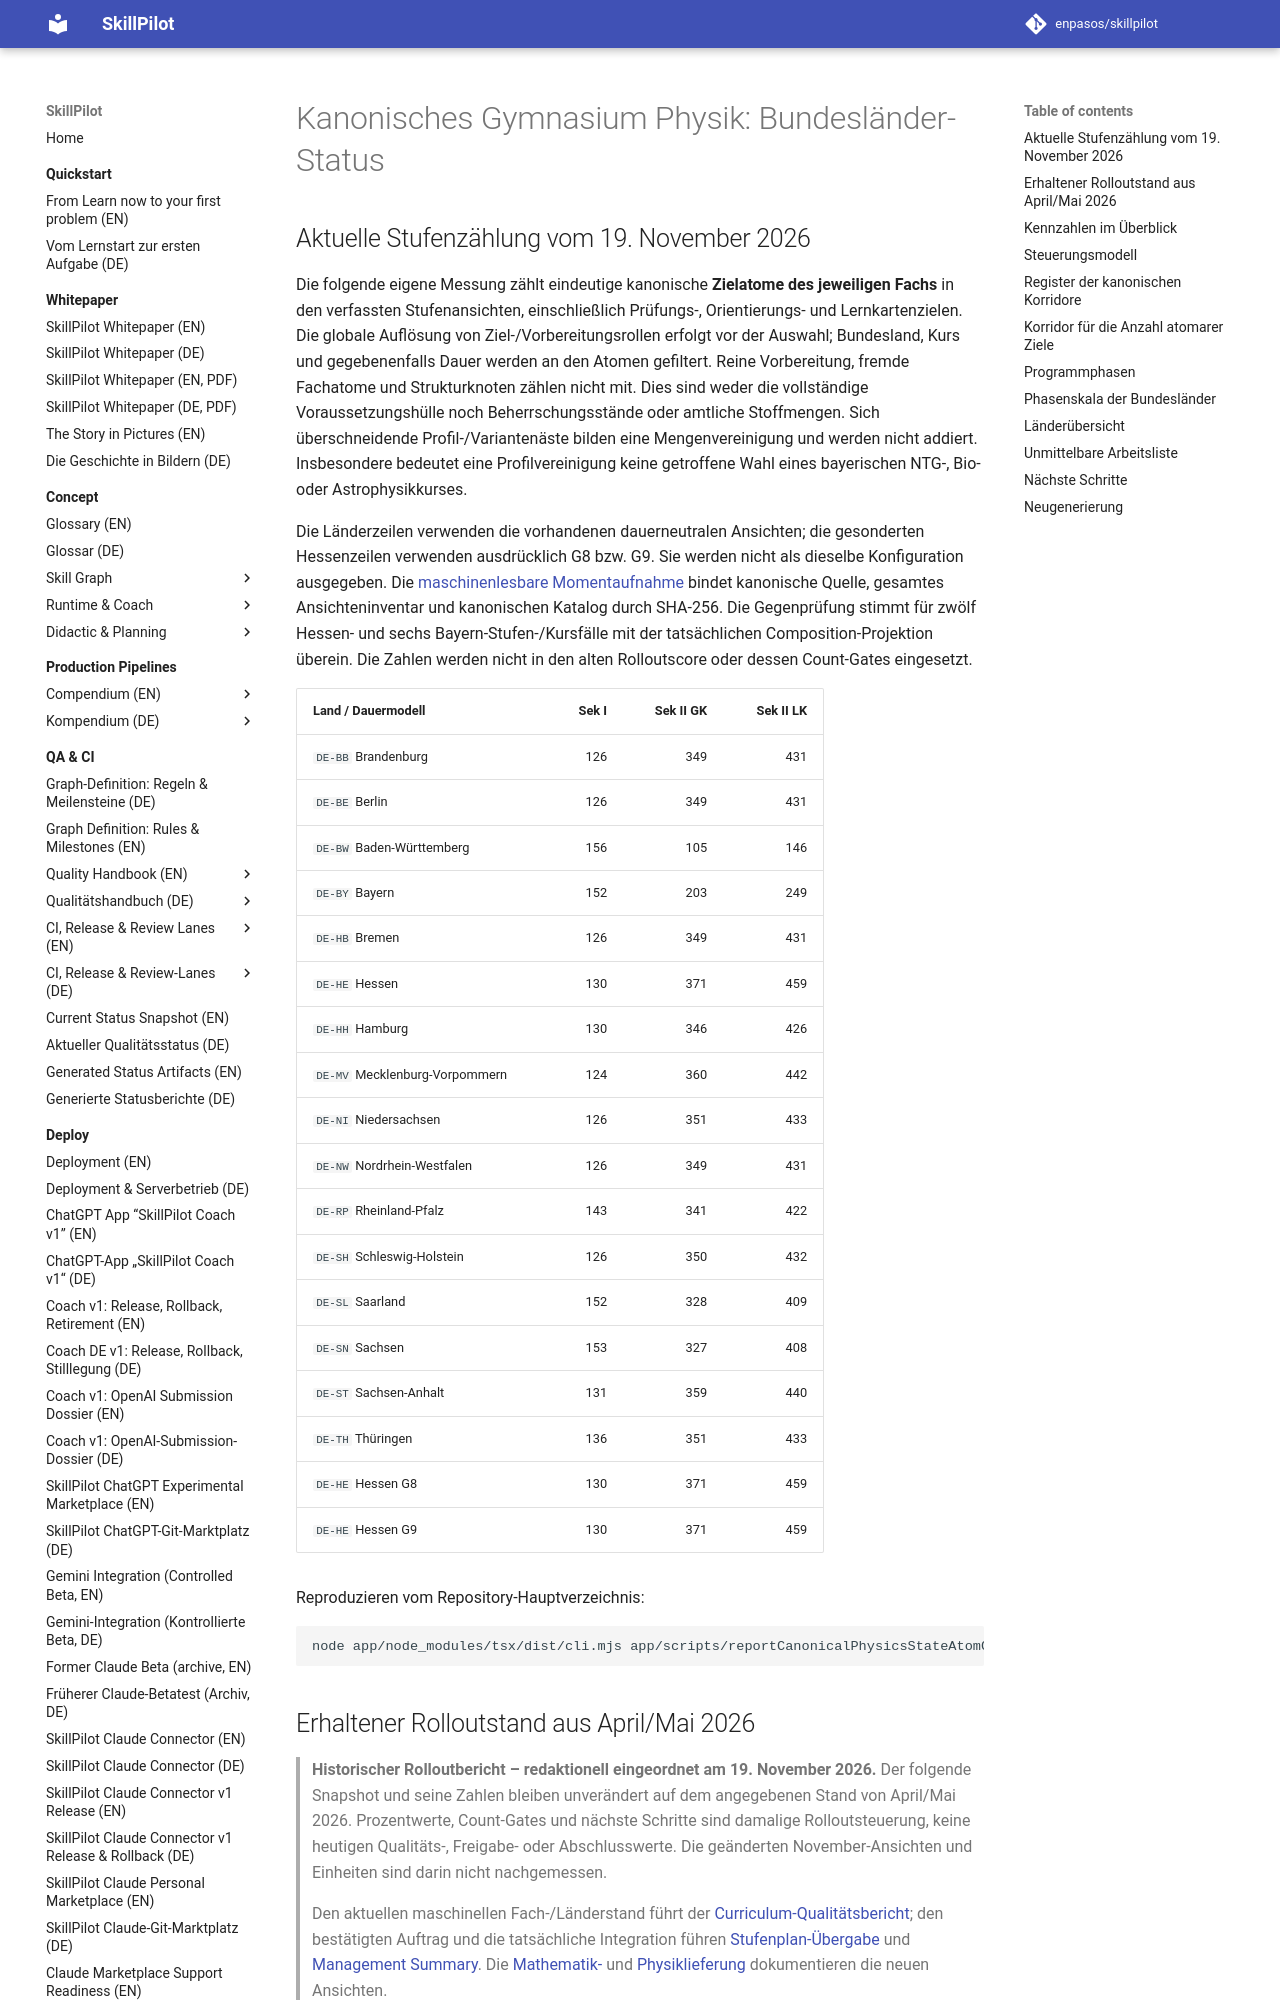

repository: enpasos/skillpilot · page: dev/canonical-gymnasium-physics-bundeslaender-status.de/index.html · generator: mkdocs

# Kanonisches Gymnasium Physik: Bundesländer-Status

## Aktuelle Stufenzählung vom 19. November 2026

Die folgende eigene Messung zählt eindeutige kanonische **Zielatome des jeweiligen Fachs** in den verfassten Stufenansichten, einschließlich Prüfungs-, Orientierungs- und Lernkartenzielen. Die globale Auflösung von Ziel-/Vorbereitungsrollen erfolgt vor der Auswahl; Bundesland, Kurs und gegebenenfalls Dauer werden an den Atomen gefiltert. Reine Vorbereitung, fremde Fachatome und Strukturknoten zählen nicht mit. Dies sind weder die vollständige Voraussetzungshülle noch Beherrschungsstände oder amtliche Stoffmengen. Sich überschneidende Profil-/Variantenäste bilden eine Mengenvereinigung und werden nicht addiert. Insbesondere bedeutet eine Profilvereinigung keine getroffene Wahl eines bayerischen NTG-, Bio- oder Astrophysikkurses.

Die Länderzeilen verwenden die vorhandenen dauerneutralen Ansichten; die gesonderten Hessenzeilen verwenden ausdrücklich G8 bzw. G9. Sie werden nicht als dieselbe Konfiguration ausgegeben. Die [maschinenlesbare Momentaufnahme](state-stage-atom-counts-2026-11-19.json) bindet kanonische Quelle, gesamtes Ansichteninventar und kanonischen Katalog durch SHA-256. Die Gegenprüfung stimmt für zwölf Hessen- und sechs Bayern-Stufen-/Kursfälle mit der tatsächlichen Composition-Projektion überein. Die Zahlen werden nicht in den alten Rolloutscore oder dessen Count-Gates eingesetzt.

| Land / Dauermodell | Sek I | Sek II GK | Sek II LK |
| --- | ---: | ---: | ---: |
| `DE-BB` Brandenburg | 126 | 349 | 431 |
| `DE-BE` Berlin | 126 | 349 | 431 |
| `DE-BW` Baden-Württemberg | 156 | 105 | 146 |
| `DE-BY` Bayern | 152 | 203 | 249 |
| `DE-HB` Bremen | 126 | 349 | 431 |
| `DE-HE` Hessen | 130 | 371 | 459 |
| `DE-HH` Hamburg | 130 | 346 | 426 |
| `DE-MV` Mecklenburg-Vorpommern | 124 | 360 | 442 |
| `DE-NI` Niedersachsen | 126 | 351 | 433 |
| `DE-NW` Nordrhein-Westfalen | 126 | 349 | 431 |
| `DE-RP` Rheinland-Pfalz | 143 | 341 | 422 |
| `DE-SH` Schleswig-Holstein | 126 | 350 | 432 |
| `DE-SL` Saarland | 152 | 328 | 409 |
| `DE-SN` Sachsen | 153 | 327 | 408 |
| `DE-ST` Sachsen-Anhalt | 131 | 359 | 440 |
| `DE-TH` Thüringen | 136 | 351 | 433 |
| `DE-HE` Hessen G8 | 130 | 371 | 459 |
| `DE-HE` Hessen G9 | 130 | 371 | 459 |

Reproduzieren vom Repository-Hauptverzeichnis:

```sh
node app/node_modules/tsx/dist/cli.mjs app/scripts/reportCanonicalPhysicsStateAtomCounts.ts
```

## Erhaltener Rolloutstand aus April/Mai 2026

> **Historischer Rolloutbericht – redaktionell eingeordnet am 19. November 2026.** Der folgende Snapshot und seine Zahlen bleiben unverändert auf dem angegebenen Stand von April/Mai 2026. Prozentwerte, Count-Gates und nächste Schritte sind damalige Rolloutsteuerung, keine heutigen Qualitäts-, Freigabe- oder Abschlusswerte. Die geänderten November-Ansichten und Einheiten sind darin nicht nachgemessen.
>
> Den aktuellen maschinellen Fach-/Länderstand führt der [Curriculum-Qualitätsbericht](../qa-ci/status/curriculum-quality-status.json); den bestätigten Auftrag und die tatsächliche Integration führen [Stufenplan-Übergabe](stage-plan-units-handover-2026-11-15.md) und [Management Summary](stage-plan-management-summary.md). Die [Mathematik-](mathematics-stage-view-normalization-2026-11-16.md) und [Physiklieferung](physics-stage-view-normalization-2026-11-16.md) dokumentieren die neuen Ansichten.
>
> Die alten Renderbefehle ersetzen diesen historischen Bericht nicht mit aktuellen Eingaben. Die reparierten Mathematik-/Physikzähler unterstützen Sourceformat 1.2 und bewahren den 1.0-Rückfall. Ihre neue Stufenzählung bleibt vom historischen Rolloutscore getrennt. Ein gemischter Neulauf wäre kein neuer Snapshot dieses alten Berichts.

Snapshot: `2026-04-24T12:00:00Z`

Diese Datei wird generiert aus:

- `curricula/DE/Gymnasium/provenance/physics-bundesland-rollout-tracker.json`
- `curricula/DE/Gymnasium/canonical/DE_DEU_S_GYM_CANONICAL_PHYSIK.de.json`
- `app/scripts/reportCanonicalPhysicsStateAtomCounts.ts`
- `curricula/DE/Gymnasium/composition-views/physik`
